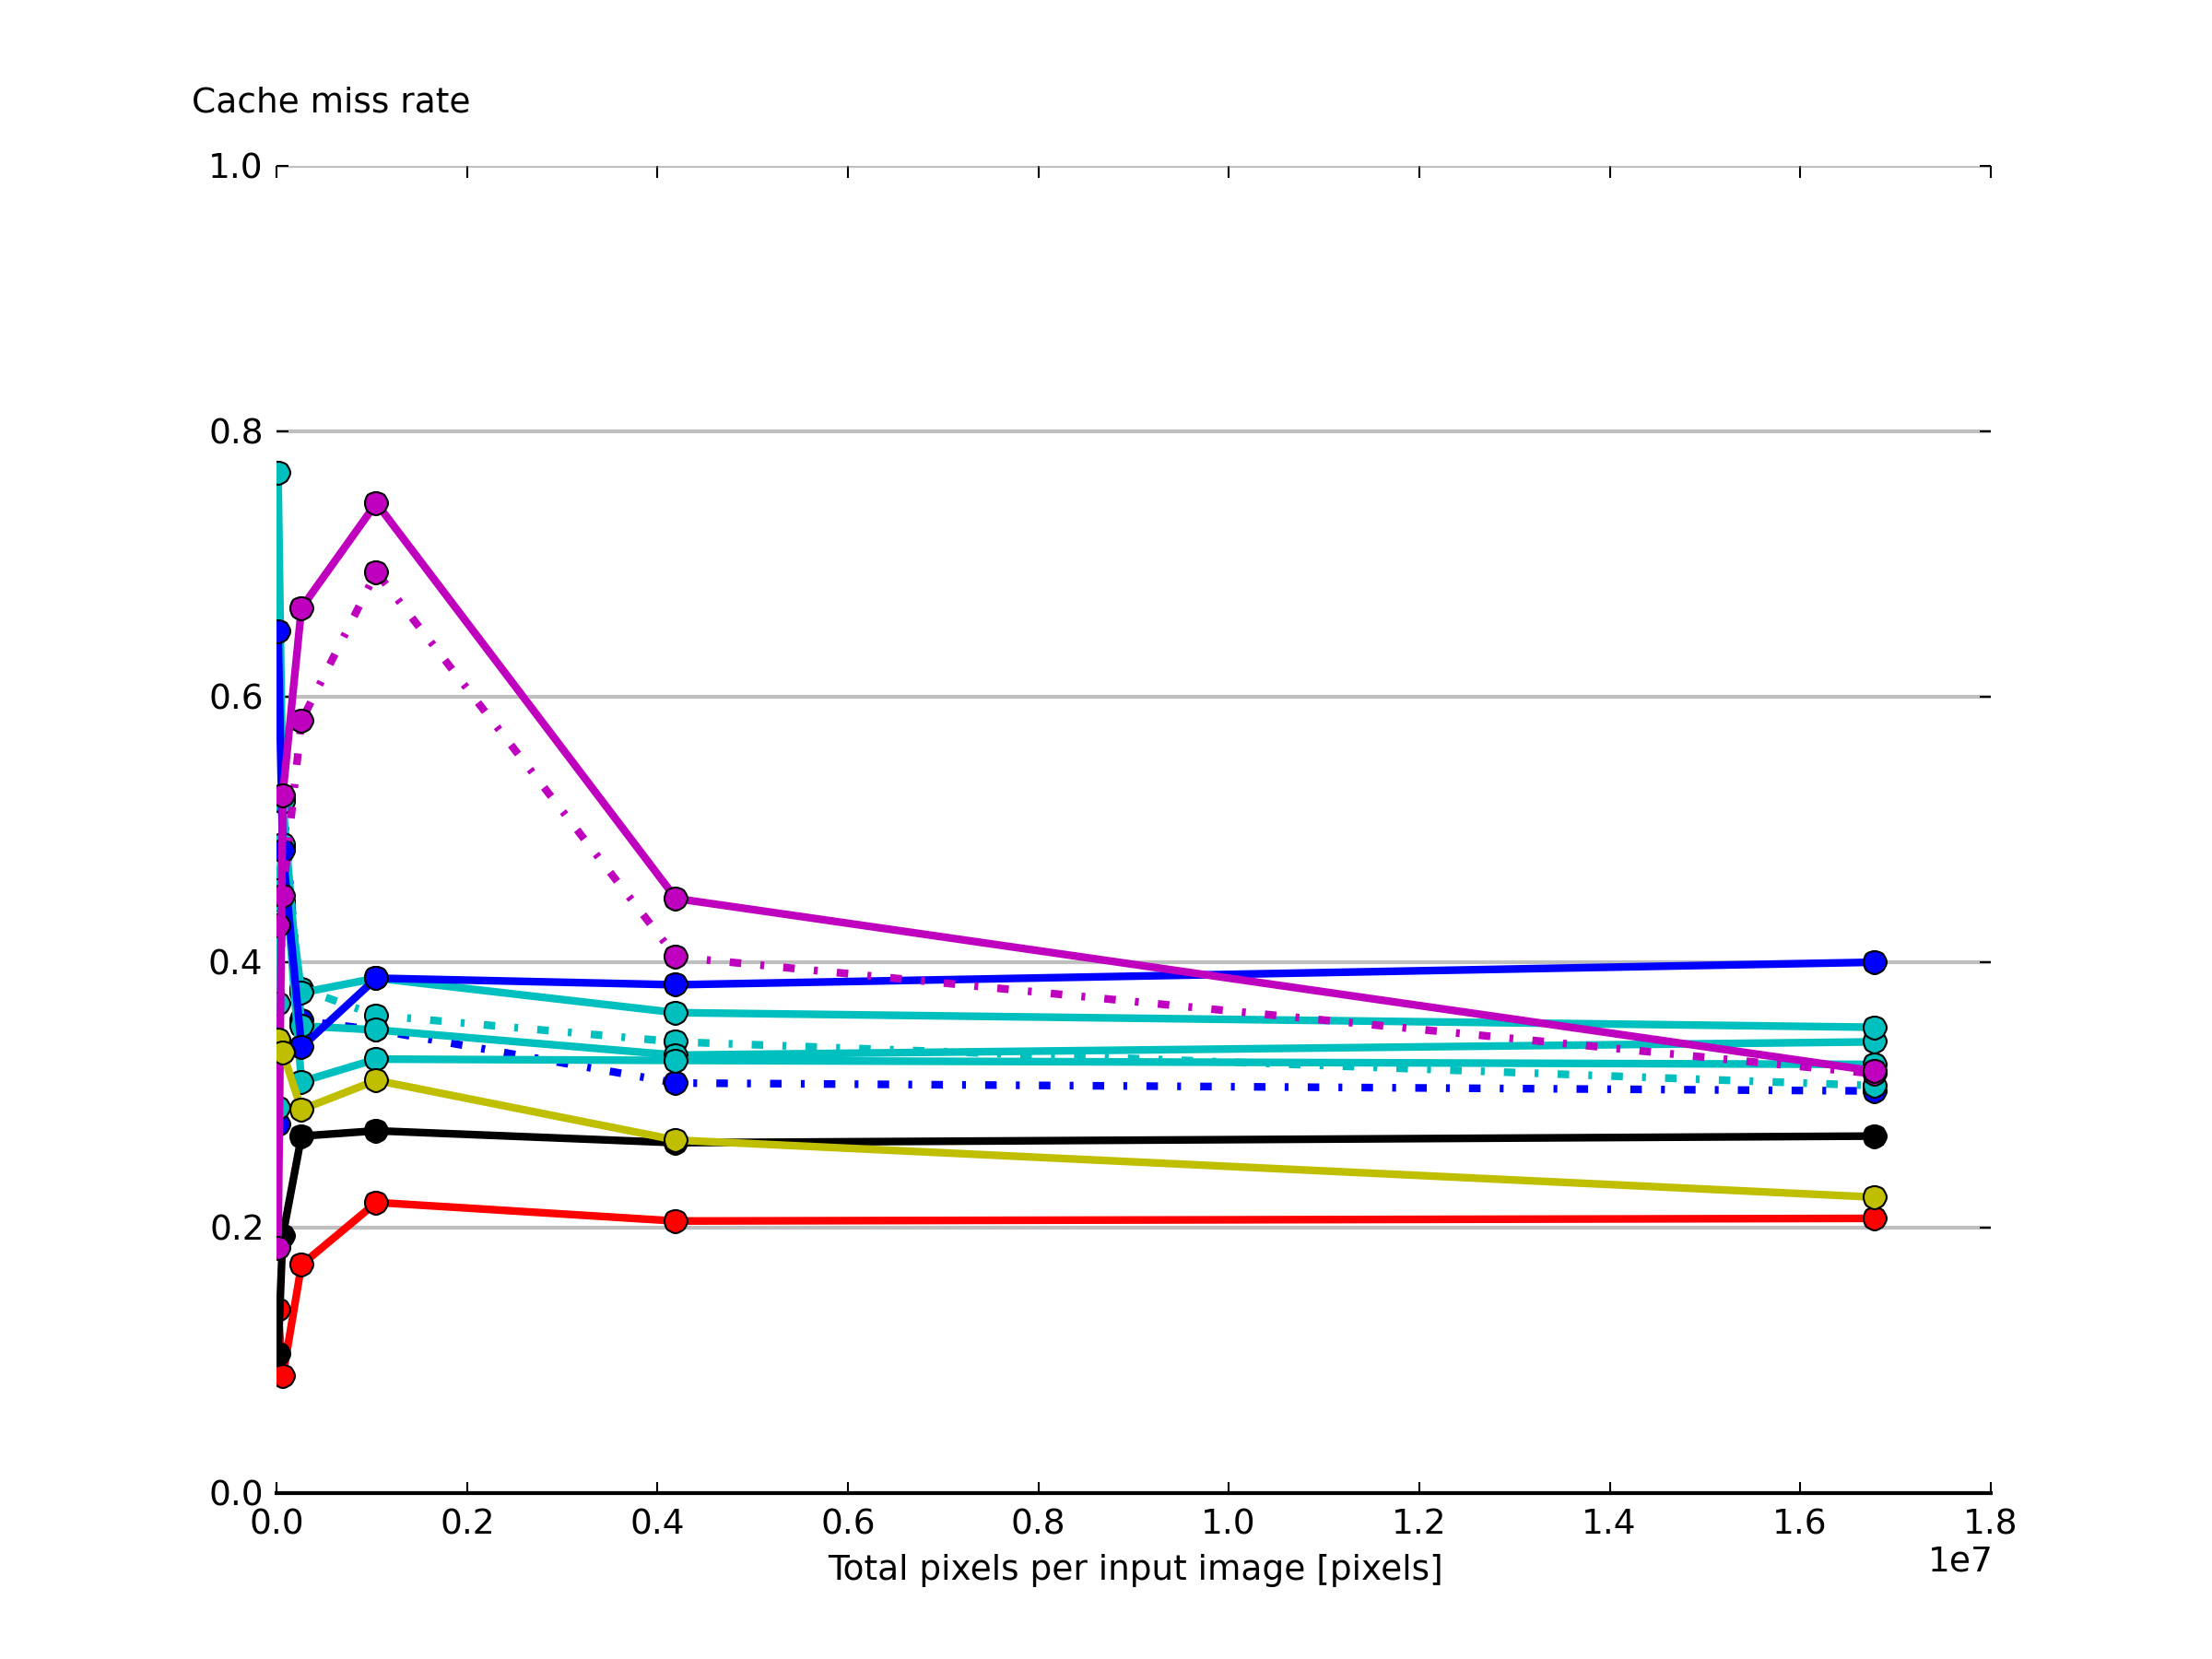

Generate this figure with Python:
#!/usr/bin/env python

import matplotlib.pyplot as plt
import numpy as np

xvals = (128*128,256*256,512*512,1024*1024,2048*2048,4096*4096)

#01ref_matlab.run.log
yvals1 = (
0.138, 0.088, 0.172, 0.219, 0.205, 0.207, )
#consolidated.avx.run.log
yvals2 = (
0.278, 0.523, 0.356, 0.349, 0.309, 0.303, )
#consolidated.blocking_avx.run.log
yvals3 = (
0.290, 0.446, 0.380, 0.360, 0.340, 0.307, )
#consolidated.blocking.run.log
yvals4 = (
0.769, 0.521, 0.352, 0.349, 0.330, 0.340, )
#consolidated.inline2.run.log
yvals5 = (
0.369, 0.487, 0.377, 0.388, 0.362, 0.351, )
#consolidated.inline2x2.run.log
yvals6 = (
0.454, 0.489, 0.310, 0.327, 0.326, 0.323, )
#consolidated.inline2x4.run.log
yvals7 = (
0.649, 0.484, 0.336, 0.388, 0.383, 0.400, )
#consolidated.naive.run.log
yvals8 = (
0.105, 0.194, 0.269, 0.273, 0.264, 0.269, )
#consolidated.onestep_avx.run.log
yvals9 = (
0.428, 0.450, 0.582, 0.694, 0.404, 0.316, )
#consolidated.onestep.run.log
yvals10 = (
0.185, 0.526, 0.667, 0.746, 0.448, 0.318, )
#consolidated.store_grey.run.log
yvals11 = (
0.342, 0.332, 0.289, 0.311, 0.266, 0.223, )

font = {'family' : 'sans-serif',
        'weight' : 'normal',
        'size'   : 9}

plt.rc('font', **font)

yprops = dict(rotation=0, y=1.05, horizontalalignment='left')

plt.subplot(111,axisbg='#FFFFFF',alpha=0.1)
plt.grid(color='grey', alpha=0.5, linewidth=1, linestyle='-', axis='y')

for spine_name in ['top', 'left', 'right']:
    plt.gca().spines[spine_name].set_color('none')
    
plt.ylabel('Cache miss rate',**yprops)
plt.xlabel('Total pixels per input image [pixels]')

plt.gca().tick_params(direction='in', length=3, color='k')

plt.plot(xvals, yvals1, 'ro-', linewidth=2) #matlab
plt.plot(xvals, yvals2, 'bo-.', linewidth=2) #inline2x4_AVX
plt.plot(xvals, yvals3, 'co-.', linewidth=2) #blocking_AVX
plt.plot(xvals, yvals4, 'co-', linewidth=2) #blocking
plt.plot(xvals, yvals5, 'co-', linewidth=2) #inline2
plt.plot(xvals, yvals6, 'co-', linewidth=2) #inline2x2
plt.plot(xvals, yvals7, 'bo-', linewidth=2) #inline2x4
plt.plot(xvals, yvals8, 'ko-', linewidth=2) #baseline
plt.plot(xvals, yvals9, 'mo-.', linewidth=2) #onestep_AVX
plt.plot(xvals, yvals10, 'mo-', linewidth=2) #onestep
plt.plot(xvals, yvals11, 'yo-', linewidth=2) #storegrey
plt.gca().set_axisbelow(True)

plt.ylim([0, 1.0]) 

plt.savefig('cache.png', dpi=300)

#plt.show()

